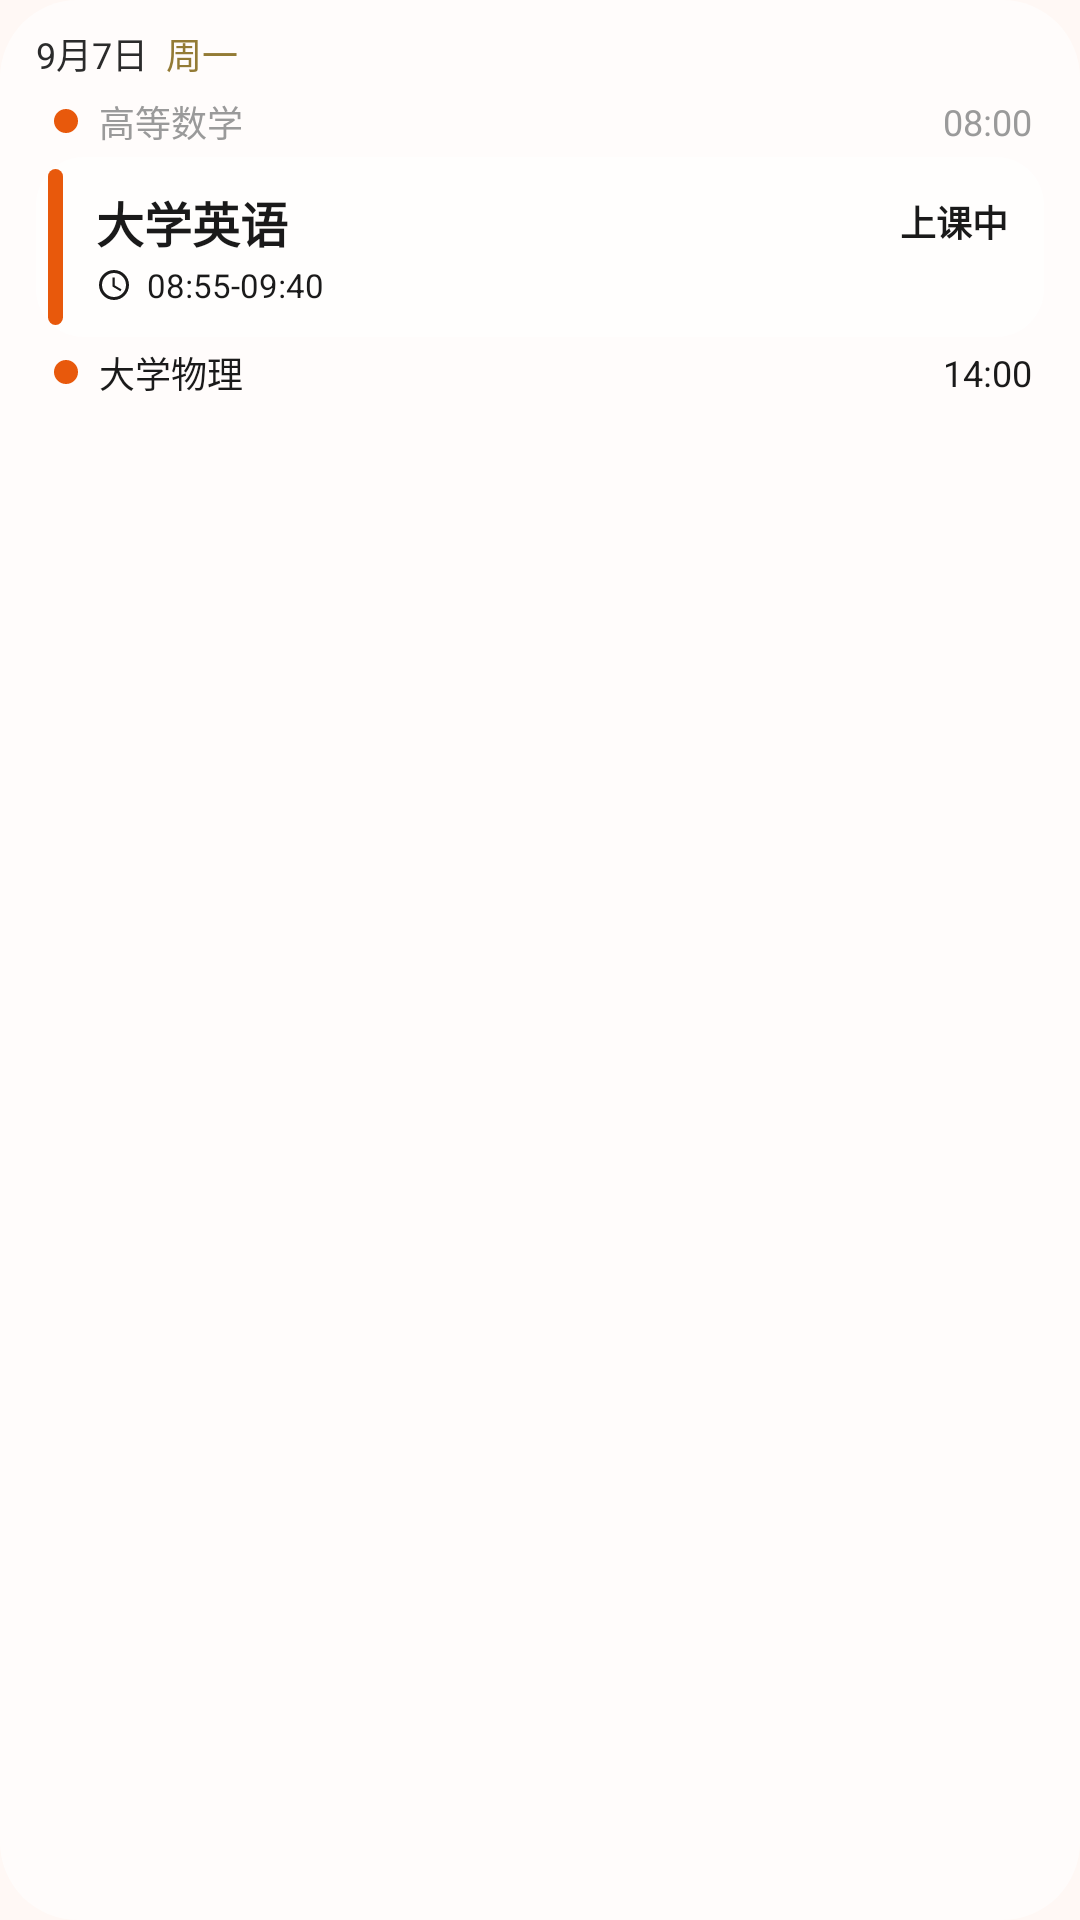

Reconstruct the res/layout file that produces this screen, plus the resources it refers to.
<!-- AndroidManifest.xml: application theme Theme.OrangeKeBiao -->
<!-- res/layout/widget_preview.xml -->
<?xml version="1.0" encoding="utf-8"?>
<LinearLayout xmlns:android="http://schemas.android.com/apk/res/android"
    android:layout_width="match_parent"
    android:layout_height="wrap_content"
    android:orientation="vertical"
    android:background="@drawable/wgt_bg_root"
    android:paddingStart="12dp"
    android:paddingEnd="12dp"
    android:paddingTop="9dp"
    android:paddingBottom="12dp">

    <LinearLayout
        android:layout_width="match_parent"
        android:layout_height="wrap_content"
        android:orientation="horizontal"
        android:baselineAligned="true"
        android:paddingBottom="5dp">

        <TextView
            android:layout_width="wrap_content"
            android:layout_height="wrap_content"
            android:textSize="12sp"
            android:textColor="#FF2B2B2B"
            android:text="9月7日" />

        <TextView
            android:layout_width="wrap_content"
            android:layout_height="wrap_content"
            android:layout_marginStart="6dp"
            android:textSize="12sp"
            android:textColor="#FF937B35"
            android:text="周一" />
    </LinearLayout>

    
    <LinearLayout
        android:layout_width="match_parent"
        android:layout_height="wrap_content"
        android:orientation="horizontal"
        android:gravity="center_vertical"
        android:paddingStart="6dp"
        android:paddingEnd="4dp"
        android:paddingBottom="3dp">

        <ImageView
            android:layout_width="8dp"
            android:layout_height="8dp"
            android:layout_marginEnd="7dp"
            android:src="@drawable/wgt_dot_orange"
            android:importantForAccessibility="no" />

        <TextView
            android:layout_width="0dp"
            android:layout_height="wrap_content"
            android:layout_weight="1"
            android:maxLines="1"
            android:ellipsize="end"
            android:textSize="12sp"
            android:textColor="#FF9A9A9A"
            android:text="高等数学" />

        <TextView
            android:layout_width="wrap_content"
            android:layout_height="wrap_content"
            android:layout_marginStart="8dp"
            android:maxLines="1"
            android:textSize="12sp"
            android:textColor="#FF9A9A9A"
            android:text="08:00" />
    </LinearLayout>

    
    <LinearLayout
        android:layout_width="match_parent"
        android:layout_height="wrap_content"
        android:orientation="horizontal"
        android:gravity="center_vertical"
        android:background="@drawable/wgt_bg_card"
        android:paddingStart="4dp"
        android:paddingEnd="12dp"
        android:paddingTop="4dp"
        android:paddingBottom="4dp">

        <ImageView
            android:layout_width="5dp"
            android:layout_height="52dp"
            android:layout_marginEnd="11dp"
            android:src="@drawable/wgt_bar_orange"
            android:importantForAccessibility="no" />

        <LinearLayout
            android:layout_width="0dp"
            android:layout_height="wrap_content"
            android:layout_weight="1"
            android:orientation="vertical">

            <LinearLayout
                android:layout_width="match_parent"
                android:layout_height="wrap_content"
                android:orientation="horizontal"
                android:gravity="center_vertical">

                <TextView
                    android:layout_width="0dp"
                    android:layout_height="wrap_content"
                    android:layout_weight="1"
                    android:maxLines="1"
                    android:ellipsize="end"
                    android:textSize="16sp"
                    android:textStyle="bold"
                    android:textColor="#FF1A1A1A"
                    android:text="大学英语" />

                <TextView
                    android:layout_width="wrap_content"
                    android:layout_height="wrap_content"
                    android:layout_marginStart="8dp"
                    android:textSize="12sp"
                    android:textStyle="bold"
                    android:textColor="#FF1A1A1A"
                    android:text="上课中" />
            </LinearLayout>

            <LinearLayout
                android:layout_width="match_parent"
                android:layout_height="wrap_content"
                android:layout_marginTop="2dp"
                android:orientation="horizontal"
                android:gravity="center_vertical">

                <ImageView
                    android:layout_width="12dp"
                    android:layout_height="12dp"
                    android:layout_marginEnd="5dp"
                    android:src="@drawable/ic_wgt_clock"
                    android:importantForAccessibility="no" />

                <TextView
                    android:layout_width="wrap_content"
                    android:layout_height="wrap_content"
                    android:textSize="11sp"
                    android:textColor="#FF1A1A1A"
                    android:text="08:55-09:40" />
            </LinearLayout>
        </LinearLayout>
    </LinearLayout>

    
    <LinearLayout
        android:layout_width="match_parent"
        android:layout_height="wrap_content"
        android:orientation="horizontal"
        android:gravity="center_vertical"
        android:paddingStart="6dp"
        android:paddingEnd="4dp"
        android:paddingTop="3dp">

        <ImageView
            android:layout_width="8dp"
            android:layout_height="8dp"
            android:layout_marginEnd="7dp"
            android:src="@drawable/wgt_dot_orange"
            android:importantForAccessibility="no" />

        <TextView
            android:layout_width="0dp"
            android:layout_height="wrap_content"
            android:layout_weight="1"
            android:maxLines="1"
            android:ellipsize="end"
            android:textSize="12sp"
            android:textColor="#FF1A1A1A"
            android:text="大学物理" />

        <TextView
            android:layout_width="wrap_content"
            android:layout_height="wrap_content"
            android:layout_marginStart="8dp"
            android:maxLines="1"
            android:textSize="12sp"
            android:textColor="#FF1A1A1A"
            android:text="14:00" />
    </LinearLayout>
</LinearLayout>
<!-- resources referenced by this layout -->
<resources>
  <!-- drawable ic_wgt_clock (drawable) -->
  <?xml version="1.0" encoding="utf-8"?>
  <vector xmlns:android="http://schemas.android.com/apk/res/android"
      android:width="24dp"
      android:height="24dp"
      android:viewportWidth="24"
      android:viewportHeight="24">
      <path
          android:fillColor="#FF1A1A1A"
          android:pathData="M11.99,2C6.47,2 2,6.48 2,12s4.47,10 9.99,10C17.52,22 22,17.52 22,12S17.52,2 11.99,2zM12,20c-4.42,0 -8,-3.58 -8,-8s3.58,-8 8,-8 8,3.58 8,8 -3.58,8 -8,8zM12.5,7H11v6l5.25,3.15 0.75,-1.23 -4.5,-2.67z" />
  </vector>
  <!-- drawable wgt_bar_orange (drawable) -->
  <?xml version="1.0" encoding="utf-8"?>
  <shape xmlns:android="http://schemas.android.com/apk/res/android"
      android:shape="rectangle">
      <solid android:color="#FFE8590C" />
      <corners android:radius="6dp" />
  </shape>
  <!-- drawable wgt_bg_card (drawable) -->
  <?xml version="1.0" encoding="utf-8"?>
  <shape xmlns:android="http://schemas.android.com/apk/res/android"
      android:shape="rectangle">
      <solid android:color="#ADFFFFFF" />
      <corners android:radius="16dp" />
  </shape>
  <!-- drawable wgt_bg_root (drawable) -->
  <?xml version="1.0" encoding="utf-8"?>
  <shape xmlns:android="http://schemas.android.com/apk/res/android"
      android:shape="rectangle">
      <solid android:color="#A6FFFFFF" />
      <corners android:radius="26dp" />
  </shape>
  <!-- drawable wgt_dot_orange (drawable) -->
  <?xml version="1.0" encoding="utf-8"?>
  <shape xmlns:android="http://schemas.android.com/apk/res/android"
      android:shape="oval">
      <solid android:color="#FFE8590C" />
  </shape>
  <style name="Theme.OrangeKeBiao" parent="android:Theme.Material.Light.NoActionBar">
          <item name="android:windowBackground">@color/win_bg</item>
          <item name="android:statusBarColor">@android:color/transparent</item>
          <item name="android:navigationBarColor">@android:color/transparent</item>
          <item name="android:windowLightStatusBar">true</item>
      </style>
  <color name="win_bg">#FFF8F5</color>
</resources>
